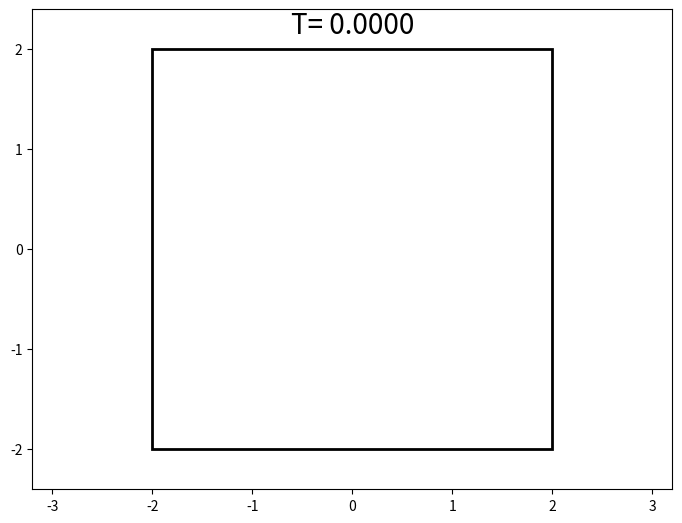

The matplotlib source for this figure: (Note: this script raises an exception after producing the figure.)
import numpy as np
from scipy.spatial.distance import pdist, squareform

import matplotlib.pyplot as plt
import scipy.integrate as integrate
import matplotlib.animation as animation

class ParticleBox:
	"""    
	init_state is an [N x 6] array, where N is the number of particles:
	   [[x1, y1, vx1, vy1, ax1, ay1],
		[x2, y2, vx2, vy2, ax2, ay2],
		...               ]

	bounds is the dimensions of the box: [xmin, xmax, ymin, ymax]
	"""
	def __init__(self,
				 init_state = np.identity(6)[:4],
				 bounds = [-2,2,-2,2],
				 radii=0.05*np.ones(4),
				 temp=300,
				 M = 1.0):
		self.init_state = np.asarray(init_state, dtype=float)
		self.radii=radii
		self.M = M * np.ones(self.init_state.shape[0])
		self.state = self.init_state.copy()
		self.time_elapsed = 0
		self.bounds = bounds
		self.num_particles=self.init_state.shape[0]
		self.T=temp # TEMP IN kB

	def reset_vcm(self):
		""" Resets the velocity of the center of mass """
		M=np.sum(self.M)
		v_cm=np.dot(self.M,self.state[:,2:4])/M
		self.state[:,2:4]-=v_cm

	def KE(self):
		v2=np.linalg.norm(self.state[:,2:4],axis=1)**2
		KE=0.5*np.sum(self.M.dot(v2))
		return KE

	def thermostat(self,dt=1.0,tau=1.0):
		""" Rescales velocities to match temperature """
		effective_temp=self.KE()/(1.0*len(self.radii)) # 2/2 for 2 dimensions

		# STANDARD VELOCITY RESCALING
		# l=np.sqrt(self.T/effective_temp)  

		# BERENDSEN THERMOSTAT
		l=np.sqrt(1.0+(dt/tau)*(self.T/effective_temp-1)) 

		# RESCALE VELOCITIES
		self.state[:,2:4]*=l
		# print(self.KE())

	def step(self,dt):
		"""step once by dt seconds"""    
		self.time_elapsed += dt
		if (self.time_elapsed//dt)%10==0:	        
			self.reset_vcm()
			self.thermostat(dt,tau=dt*100)

		dt2=dt*dt

		# UPDATE positions
		self.state[:, :2] += dt * self.state[:, 2:4] +0.5*self.state[:,4:]*dt2

		# UPDATE accelerations
		D = squareform(pdist(self.state[:, :2]))
		ind1, ind2 = np.where(D < 3 * self.radii.max())
		unique = (ind1 < ind2)
		ind1 = ind1[unique]
		ind2 = ind2[unique]
		old_acc=1.0*self.state[:,4:]
		self.state[:,4:]=0.
		for i1, i2 in zip(ind1, ind2):
			# mass
			m1 = self.M[i1]
			m2 = self.M[i2]
			# location vectors
			r1 = self.state[i1, :2]
			r2 = self.state[i2, :2]
			r_rel=r1-r2

			s=self.radii[i1]+self.radii[i2]
			eps=4.0*(1.+int(self.radii[i1]==self.radii[i2]))
			r=(s/np.linalg.norm(r_rel))**2
			r8=r**4
			r6=r**3
			#f1=4*eps*(r12-r6)*r_rel/np.linalg.norm(r_rel)
			f1=48*eps*r_rel*r8*(r6-.5)
			self.state[i2,4:]+=-f1/m2
			self.state[i1,4:]+=f1/m1

		# UPDATE velocities
		self.state[:, 2:4] += 0.5*dt * (self.state[:, 4:] + old_acc)

		# check for crossing boundary
		leftx=(self.state[:,0]-self.radii)<self.bounds[0]
		rightx=(self.state[:,0]+self.radii)>self.bounds[1]
		bottomy=(self.state[:,1]-self.radii)<self.bounds[2]
		topy=(self.state[:,1]+self.radii)>self.bounds[3]
		
		# REVERSE DIRECTIONS
		self.state[:,2][leftx+rightx]*=-1
		self.state[:,3][bottomy+topy]*=-1


#------------------------------------------------------------
# set up initial state
nump=250
init_state=np.zeros((nump,6))
lbx=lby=-2.
ubx=uby=2.
size=0.075

if False:
	# RANDOM SIZES
	sizes=size*(np.round(np.random.random(nump))+1)
else:
	# SET HALF TO be bigger than the others
	sizes=np.ones(nump)*size
	sizes[len(sizes)//2:]*=2

x,y=np.ogrid[lbx+size*2:ubx-size*2:size*3,lby+size*2:uby-size*2:size*3]
a,b=np.meshgrid(x,y)
a=a.flatten()
b=b.flatten()
for i in range(nump):
	init_state[i,:2]=a[i],b[i]
init_state[:,2:4]=np.random.random((nump,2))*1.0

box = ParticleBox(init_state,radii=sizes,temp=300)
dt = 1e-4

#------------------------------------------------------------
# set up figure and animation
fig = plt.figure()
fig.subplots_adjust(left=0, right=1, bottom=0, top=1)
ax = fig.add_subplot(111, aspect='equal', autoscale_on=False,
					 xlim=(-3.2, 3.2), ylim=(-2.4, 2.4))

# particles holds the locations of the particles
particles1, = ax.plot([], [], 'bo', ms=6)
particles2, = ax.plot([], [], 'bo', ms=6)
#particles, = ax.scatter([], [])

# rect is the box edge
rect = plt.Rectangle(box.bounds[::2],
					 box.bounds[1] - box.bounds[0],
					 box.bounds[3] - box.bounds[2],
					 ec='none', lw=2, fc='none')
ax.add_patch(rect)
title=ax.text(.5,.95,'centered title',
        horizontalalignment='center',
        transform=ax.transAxes,
        fontsize=20)

def init():
	"""initialize animation"""
	global box, rect,title
	particles1.set_data([], [])
	particles2.set_data([], [])
	rect.set_edgecolor('k')
	title.set_text("T= %.4f" % 0.0)
	return particles1,particles2, rect,title

def animate(i):
	"""perform animation step"""
	global box, rect, dt, ax, fig,title
	for i in range(5):
		box.step(dt)

	title.set_text("T= %.4f" % box.time_elapsed)
	particles1.set_color('b')
	p1=box.radii==box.radii.min()
	particles1.set_data(box.state[:, 0][p1], box.state[:, 1][p1])
	ms1 = 0.6*float((fig.dpi * 2 * box.radii.min() * fig.get_figwidth()
			 / np.diff(ax.get_xbound())[0]))
	particles1.set_markersize(ms1)

	if len(np.unique(box.radii))>1:
		particles2.set_color('r')
		p2=box.radii==box.radii.max()
		particles2.set_data(box.state[:, 0][p2], box.state[:, 1][p2])
		ms2 = .6*float((fig.dpi * 2 * box.radii.max() * fig.get_figwidth()
				 / np.diff(ax.get_xbound())[0]))
		particles2.set_markersize(ms2)

	return particles1, particles2, rect,title

# HACK TO UPDATE TITLE DYNAMICALLY
def _blit_draw(self, artists, bg_cache):
	# Handles blitted drawing, which renders only the artists given instead
	# of the entire figure.
	updated_ax = []
	for a in artists:
		# If we haven't cached the background for this axes object, do
		# so now. This might not always be reliable, but it's an attempt
		# to automate the process.
		if a.axes not in bg_cache:
			# bg_cache[a.axes] = a.figure.canvas.copy_from_bbox(a.axes.bbox)
			# change here
			bg_cache[a.axes] = a.figure.canvas.copy_from_bbox(a.axes.figure.bbox)
		a.axes.draw_artist(a)
		updated_ax.append(a.axes)

	# After rendering all the needed artists, blit each axes individually.
	for ax in set(updated_ax):
		# and here
		# ax.figure.canvas.blit(ax.bbox)
		ax.figure.canvas.blit(ax.figure.bbox)

animation.Animation._blit_draw = _blit_draw


ani = animation.FuncAnimation(fig, animate, frames=2000,
			  interval=0, blit=True, init_func=init)


# save the animation as an mp4.  This requires ffmpeg or mencoder to be
# installed.  The extra_args ensure that the x264 codec is used, so that
# the video can be embedded in html5.  You may need to adjust this for
# your system: for more information, see
# http://matplotlib.sourceforge.net/api/animation_api.html
ani.save('particle_box.mp4', fps=30, extra_args=['-vcodec', 'libx264'])

# plt.show()
